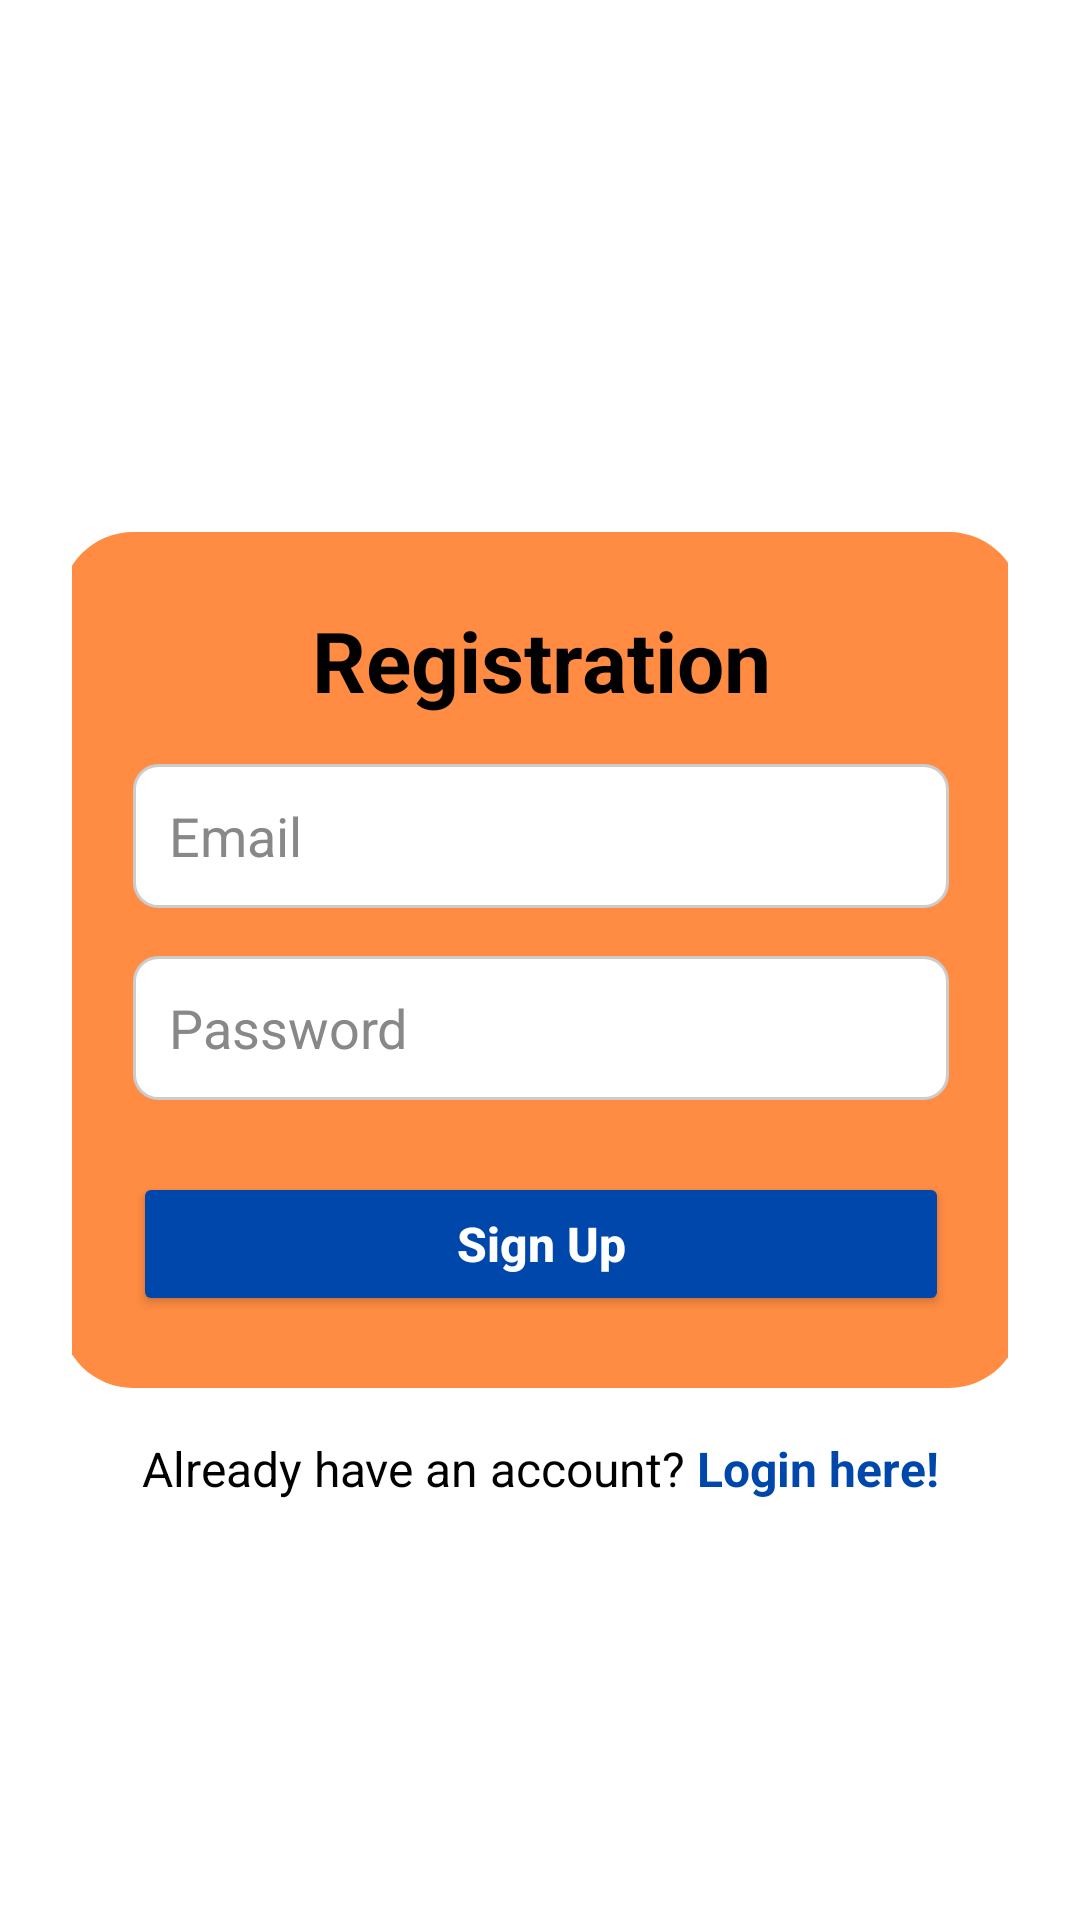

Layout XML and referenced resources for this Android screen:
<!-- AndroidManifest.xml: application theme Theme.WattNow -->
<!-- res/layout/activity_register.xml -->
<?xml version="1.0" encoding="utf-8"?>
<androidx.constraintlayout.widget.ConstraintLayout xmlns:android="http://schemas.android.com/apk/res/android"
    xmlns:app="http://schemas.android.com/apk/res-auto"
    xmlns:tools="http://schemas.android.com/tools"
    android:id="@+id/main"
    android:layout_width="match_parent"
    android:layout_height="match_parent"
    android:padding="24dp"
    android:background="#FFFFFF"
    tools:context=".RegisterActivity">

    
    <LinearLayout
        android:id="@+id/registerContainer"
        android:layout_width="320dp"
        android:layout_height="wrap_content"
        android:orientation="vertical"
        android:padding="24dp"
        android:background="@drawable/rounded_orange_bg"
        app:layout_constraintTop_toTopOf="parent"
        app:layout_constraintBottom_toBottomOf="parent"
        app:layout_constraintStart_toStartOf="parent"
        app:layout_constraintEnd_toEndOf="parent">

        
        <TextView
            android:id="@+id/textView"
            android:layout_width="match_parent"
            android:layout_height="wrap_content"
            android:text="Registration"
            android:textSize="28sp"
            android:textStyle="bold"
            android:textColor="#000000"
            android:gravity="center"
            android:layout_marginBottom="16dp" />

        
        <EditText
            android:id="@+id/editText"
            android:layout_width="match_parent"
            android:layout_height="48dp"
            android:hint="Email"
            android:inputType="textEmailAddress"
            android:background="@drawable/edittext_background"
            android:paddingHorizontal="12dp"
            android:textColor="#000000"
            android:textColorHint="#888888"
            android:layout_marginBottom="16dp" />

        
        <EditText
            android:id="@+id/editText2"
            android:layout_width="match_parent"
            android:layout_height="48dp"
            android:hint="Password"
            android:inputType="textPassword"
            android:background="@drawable/edittext_background"
            android:paddingHorizontal="12dp"
            android:textColor="#000000"
            android:textColorHint="#888888"
            android:layout_marginBottom="24dp" />

        
        <Button
            android:id="@+id/buttonSignUp"
            android:layout_width="match_parent"
            android:layout_height="48dp"
            android:text="Sign Up"
            android:textAllCaps="false"
            android:textStyle="bold"
            android:textSize="16sp"
            android:backgroundTint="#0047AB"
            android:textColor="#FFFFFF"
            android:elevation="2dp"
            android:onClick="createUser" />
    </LinearLayout>

    
    <LinearLayout
        android:id="@+id/textRegisterPrompt"
        android:layout_width="wrap_content"
        android:layout_height="wrap_content"
        android:orientation="horizontal"
        android:gravity="center"
        app:layout_constraintTop_toBottomOf="@id/registerContainer"
        app:layout_constraintStart_toStartOf="parent"
        app:layout_constraintEnd_toEndOf="parent"
        android:layout_marginTop="16dp">

        <TextView
            android:id="@+id/textPrompt"
            android:layout_width="wrap_content"
            android:layout_height="wrap_content"
            android:text="Already have an account? "
            android:textColor="#000000"
            android:textSize="16sp" />

        <TextView
            android:id="@+id/textRegisterNow"
            android:layout_width="wrap_content"
            android:layout_height="wrap_content"
            android:text="Login here!"
            android:textColor="#0047AB"
            android:textSize="16sp"
            android:textStyle="bold"
            android:clickable="true"
            android:focusable="true"
            android:onClick="goToLogin" />
    </LinearLayout>

</androidx.constraintlayout.widget.ConstraintLayout>
<!-- resources referenced by this layout -->
<resources>
  <!-- drawable edittext_background (drawable) -->
  <?xml version="1.0" encoding="utf-8"?>
  <shape xmlns:android="http://schemas.android.com/apk/res/android" >
      <solid android:color="#FFFFFF" /> 
      <stroke android:width="1dp" android:color="#CCCCCC" /> 
      <corners android:radius="8dp" /> 
      <padding android:left="12dp" android:top="12dp" android:right="12dp" android:bottom="12dp" />
  </shape>
  <!-- drawable rounded_orange_bg (drawable) -->
  <?xml version="1.0" encoding="utf-8"?>
  <shape xmlns:android="http://schemas.android.com/apk/res/android"
      android:shape="rectangle">
      <solid android:color="#FF8C42" />
      <corners android:radius="24dp" />
  </shape>
  <style name="Theme.WattNow" parent="Base.Theme.WattNow" />
  <style name="Base.Theme.WattNow" parent="Theme.Material3.DayNight.NoActionBar">
          
          
      </style>
</resources>
